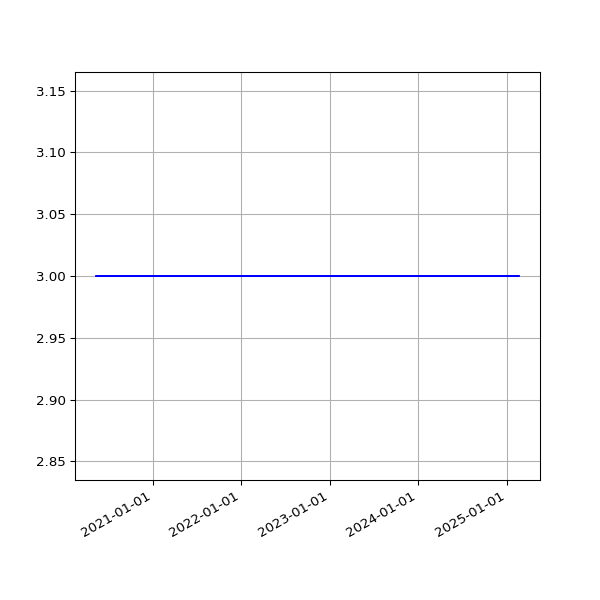

Values plotted in this chart, from the file beside it:
date, value
2020-05-11 14:58:37 +0100, 3
2020-05-12 04:20:21 +0000, 3
2020-05-12 14:59:51 +0100, 3
2020-05-13 04:27:06 +0000, 3
2020-05-13 15:05:42 +0100, 3
2020-05-14 04:32:13 +0000, 3
2020-05-14 15:08:14 +0100, 3
2020-05-15 04:24:45 +0000, 3
2020-05-15 15:05:09 +0100, 3
2020-05-16 04:17:24 +0000, 3
2020-05-16 15:01:11 +0100, 3
2020-05-17 04:25:22 +0000, 3
2020-05-17 14:52:59 +0100, 3
2020-05-18 04:25:40 +0000, 3
2020-05-18 14:59:10 +0100, 3
2020-05-19 04:24:56 +0000, 3
2020-05-19 15:25:51 +0100, 3
2020-05-20 04:28:45 +0000, 3
2020-05-20 14:56:45 +0100, 3
2020-05-21 04:12:57 +0000, 3
2020-05-21 14:57:19 +0100, 3
2020-05-22 04:14:09 +0000, 3
2020-05-22 14:54:52 +0100, 3
2020-05-23 04:15:22 +0000, 3
2020-05-23 14:53:52 +0100, 3
2020-05-24 04:11:21 +0000, 3
2020-05-24 14:51:52 +0100, 3
2020-05-25 04:36:14 +0000, 3
2020-05-25 14:55:26 +0100, 3
2020-05-26 04:18:11 +0000, 3
2020-05-26 14:58:58 +0100, 3
2020-05-27 04:15:11 +0000, 3
2020-05-27 14:59:15 +0100, 3
2020-05-28 05:29:00 +0000, 3
2020-05-28 15:39:35 +0100, 3
2020-05-29 04:17:46 +0000, 3
2020-05-29 14:54:04 +0100, 3
2020-05-30 04:14:50 +0000, 3
2020-05-30 14:53:12 +0100, 3
2020-05-31 04:07:32 +0000, 3
2020-05-31 14:54:20 +0100, 3
2020-06-01 04:11:03 +0000, 3
2020-06-01 14:58:22 +0100, 3
2020-06-02 04:09:31 +0000, 3
2020-06-02 15:07:51 +0100, 3
2020-06-03 04:07:16 +0000, 3
2020-06-03 14:51:31 +0100, 3
2020-06-04 04:17:24 +0000, 3
2020-06-04 15:01:11 +0100, 3
2020-06-05 04:07:27 +0000, 3
2020-06-05 14:53:17 +0100, 3
2020-06-06 04:13:05 +0000, 3
2020-06-06 15:15:26 +0100, 3
2020-06-07 04:30:26 +0000, 3
2020-06-07 15:20:09 +0100, 3
2020-06-08 04:19:57 +0000, 3
2020-06-08 15:34:08 +0100, 3
2020-06-09 04:33:33 +0000, 3
2020-06-09 15:19:06 +0100, 3
2020-06-10 04:31:14 +0000, 3
... 1,660 more rows
